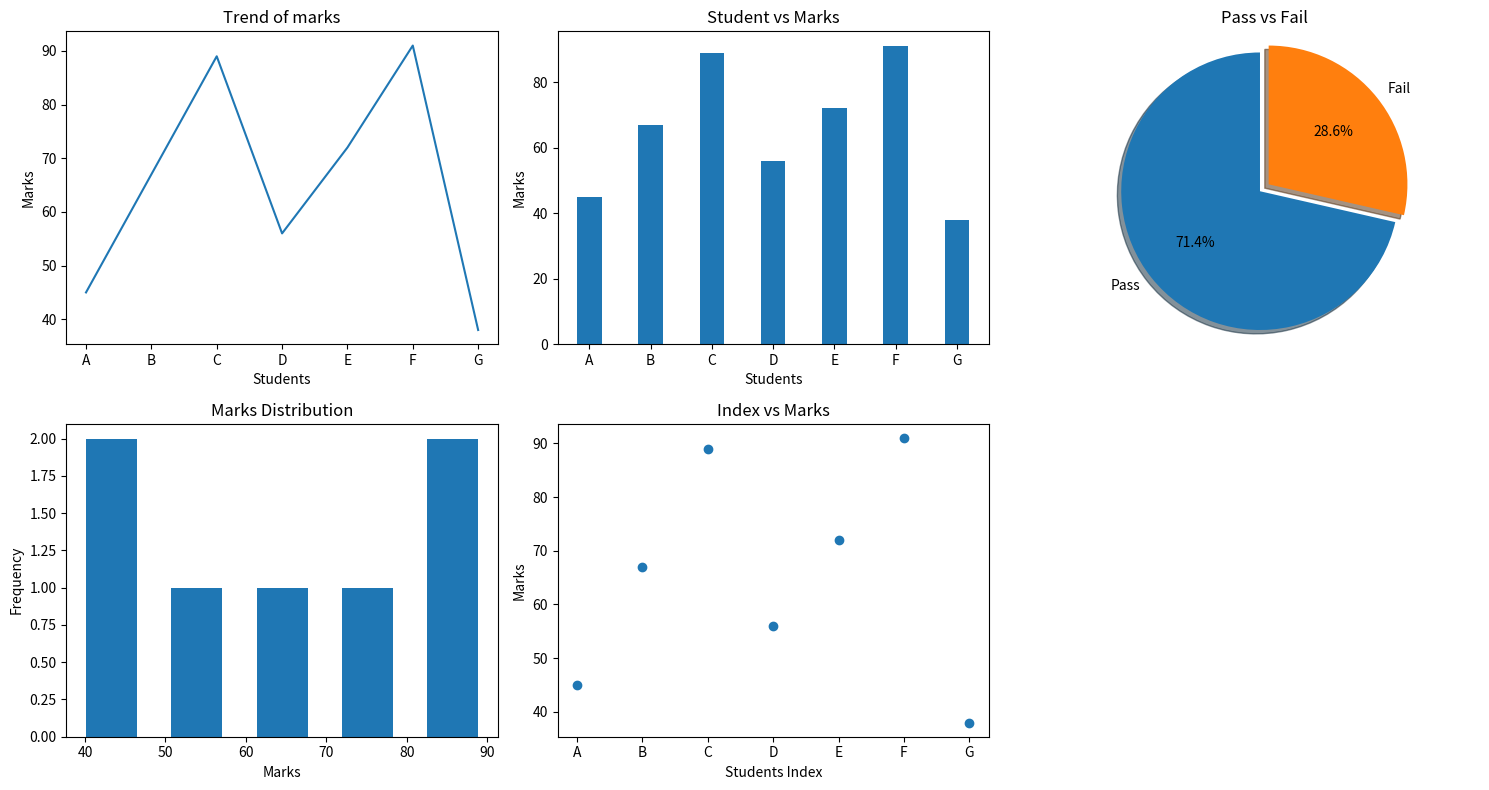

The script that saved this image:
'''
Student Performance Dashboard 
Scenario: 
A school records marks of students in one subject: 
marks = np.array([45, 67, 89, 56, 72, 91, 38]) 
students = ["A", "B", "C", "D", "E", "F", "G"] 
Task: 
● Convert to Pandas DataFrame 
● Plot: 
○ Line graph → trend of marks 
○ Bar chart → student vs marks 
○ Pie chart → Pass (>50) vs Fail 
○ Histogram → distribution of marks 
○ Scatter plot → index vs marks 
'''
import numpy as np
import pandas as pd
import matplotlib.pyplot as plt

marks = np.array([45, 67, 89, 56, 72, 91, 38]) 
students = ["A", "B", "C", "D", "E", "F", "G"] 

df=pd.DataFrame({"Students":students,"Marks":marks})
print(df)

pass_count=(df["Marks"]>50).sum()
fail_count=(df["Marks"]<=50).sum()

print(pass_count)
print(fail_count)

plt.figure(figsize=(15,8))

#Line Graph trend of marks
plt.subplot(231)
plt.plot(df["Students"],df["Marks"],)
plt.title("Trend of marks")
plt.xlabel("Students")
plt.ylabel("Marks")

#Bar chart student vs marks
plt.subplot(232)
plt.bar(df["Students"],df["Marks"],width=0.4)
plt.title("Student vs Marks")
plt.xlabel("Students")
plt.ylabel("Marks")

#Pie chart Pass (>50) vs Fail
plt.subplot(233)
explode=(0.08,0)
plt.pie([pass_count,fail_count],explode=explode,labels=["Pass","Fail"],shadow=True,autopct='%1.1f%%',startangle=90)
plt.axis('equal')
plt.title("Pass vs Fail")

#Histogram distribution of marks
plt.subplot(234)
plt.hist(df["Marks"],bins=5,histtype="bar",rwidth=0.6)
plt.title("Marks Distribution")
plt.xlabel("Marks")
plt.ylabel("Frequency")

#Scatter plot index vs marks
plt.subplot(235)
plt.scatter(range(len(df)),df["Marks"])
plt.title("Index vs Marks")
plt.xlabel("Students Index")
plt.ylabel("Marks")
plt.xticks(range(len(df)),df["Students"])

plt.tight_layout()
plt.show()
